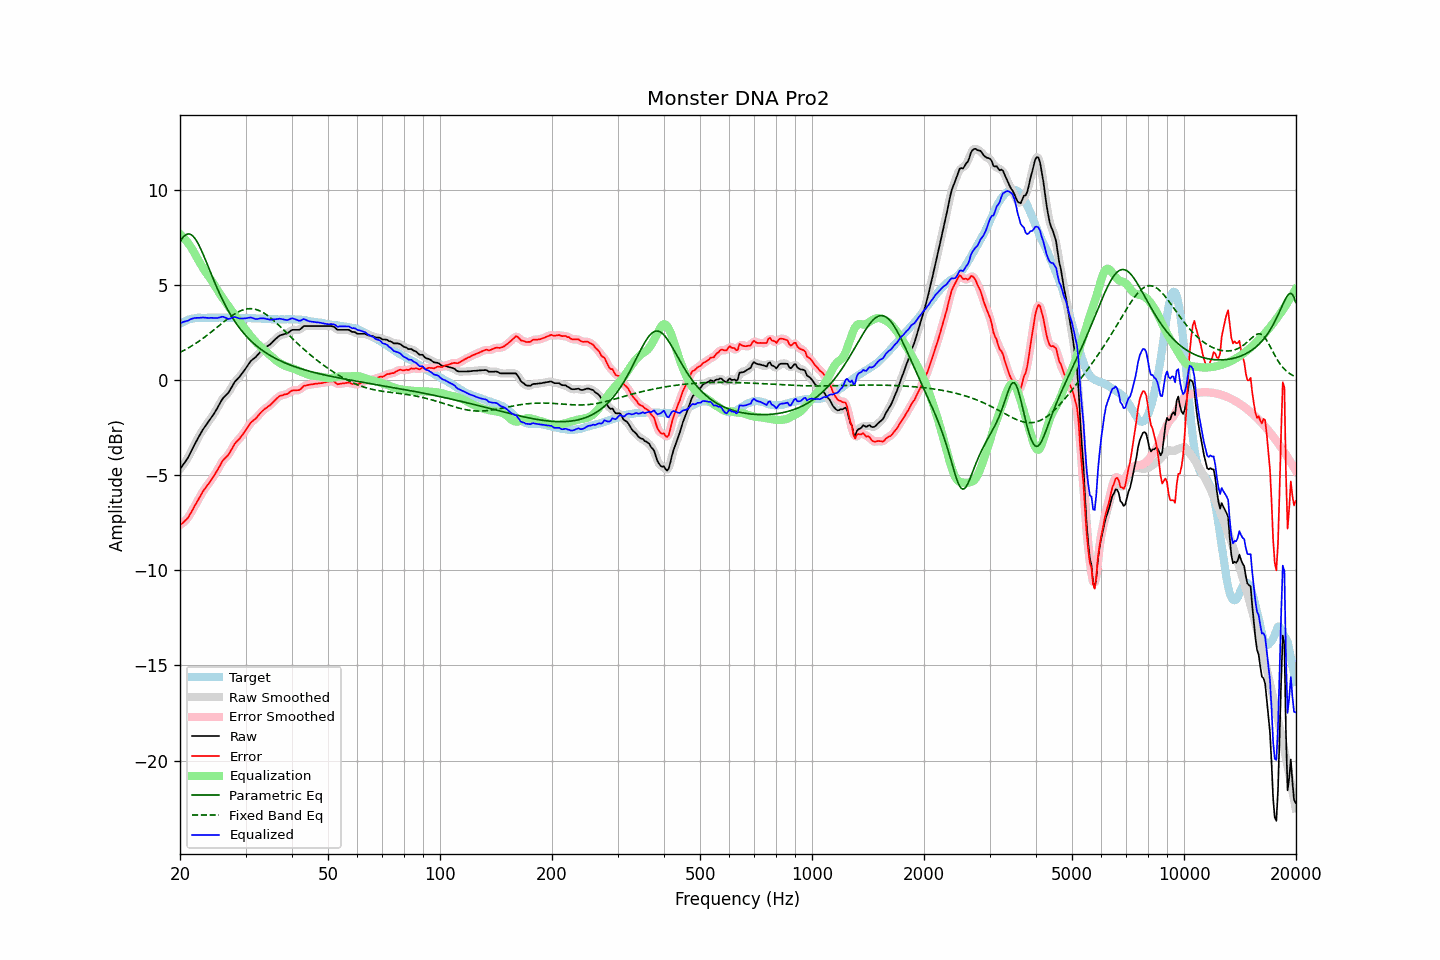

Source data for this figure (header and first rows):
frequency, raw, error, smoothed, error_smoothed, equalization, parametric_eq, fixed_band_eq, equalized_raw, equalized_smoothed, target
20.00, -4.69, -7.63, -4.68, -7.63, 7.66, 7.26, 1.45, 2.97, 2.97, 2.94
20.20, -4.57, -7.56, -4.58, -7.57, 7.58, 7.39, 1.49, 3.01, 3.00, 2.99
20.40, -4.45, -7.49, -4.46, -7.50, 7.49, 7.50, 1.53, 3.04, 3.04, 3.04
20.61, -4.33, -7.41, -4.34, -7.42, 7.40, 7.59, 1.58, 3.07, 3.07, 3.07
20.81, -4.21, -7.33, -4.21, -7.33, 7.30, 7.64, 1.62, 3.09, 3.09, 3.12
21.02, -4.08, -7.24, -4.07, -7.23, 7.19, 7.67, 1.67, 3.11, 3.12, 3.16
21.23, -3.91, -7.09, -3.92, -7.10, 7.08, 7.66, 1.72, 3.16, 3.16, 3.18
21.44, -3.75, -6.95, -3.75, -6.95, 6.95, 7.62, 1.77, 3.20, 3.20, 3.20
21.66, -3.58, -6.81, -3.58, -6.80, 6.81, 7.56, 1.82, 3.23, 3.23, 3.22
21.87, -3.41, -6.64, -3.41, -6.65, 6.66, 7.46, 1.87, 3.25, 3.25, 3.23
22.09, -3.25, -6.50, -3.25, -6.50, 6.50, 7.34, 1.93, 3.25, 3.26, 3.25
22.31, -3.09, -6.35, -3.09, -6.35, 6.35, 7.20, 1.99, 3.26, 3.26, 3.26
22.54, -2.94, -6.21, -2.94, -6.20, 6.20, 7.04, 2.04, 3.26, 3.26, 3.26
22.76, -2.79, -6.05, -2.79, -6.05, 6.06, 6.86, 2.10, 3.27, 3.27, 3.26
22.99, -2.64, -5.89, -2.65, -5.90, 5.92, 6.67, 2.16, 3.28, 3.27, 3.25
23.22, -2.52, -5.77, -2.52, -5.77, 5.79, 6.48, 2.22, 3.27, 3.27, 3.25
23.45, -2.40, -5.65, -2.40, -5.66, 5.66, 6.27, 2.29, 3.26, 3.26, 3.25
23.69, -2.28, -5.55, -2.28, -5.54, 5.54, 6.06, 2.35, 3.26, 3.26, 3.26
23.92, -2.17, -5.43, -2.16, -5.43, 5.42, 5.86, 2.42, 3.25, 3.26, 3.26
24.16, -2.04, -5.30, -2.04, -5.31, 5.30, 5.65, 2.48, 3.26, 3.26, 3.26
24.40, -1.92, -5.19, -1.92, -5.19, 5.17, 5.44, 2.55, 3.26, 3.26, 3.27
24.65, -1.79, -5.06, -1.79, -5.06, 5.04, 5.23, 2.62, 3.25, 3.25, 3.26
24.89, -1.66, -4.92, -1.66, -4.92, 4.90, 5.03, 2.69, 3.25, 3.25, 3.26
25.14, -1.52, -4.78, -1.51, -4.78, 4.76, 4.84, 2.76, 3.24, 3.25, 3.26
25.39, -1.36, -4.63, -1.36, -4.63, 4.63, 4.65, 2.83, 3.27, 3.27, 3.27
25.65, -1.21, -4.48, -1.21, -4.47, 4.50, 4.47, 2.90, 3.28, 3.29, 3.27
25.91, -1.05, -4.32, -1.06, -4.33, 4.37, 4.29, 2.96, 3.32, 3.31, 3.26
26.16, -0.94, -4.20, -0.95, -4.21, 4.25, 4.11, 3.03, 3.31, 3.30, 3.26
26.43, -0.85, -4.12, -0.85, -4.11, 4.13, 3.95, 3.10, 3.27, 3.27, 3.26
26.69, -0.77, -4.03, -0.77, -4.03, 4.01, 3.79, 3.17, 3.23, 3.24, 3.26
26.96, -0.68, -3.94, -0.67, -3.94, 3.89, 3.64, 3.23, 3.20, 3.21, 3.26
27.23, -0.55, -3.82, -0.55, -3.81, 3.77, 3.49, 3.29, 3.21, 3.22, 3.26
27.50, -0.40, -3.66, -0.40, -3.66, 3.65, 3.35, 3.35, 3.25, 3.25, 3.26
27.77, -0.25, -3.50, -0.25, -3.51, 3.53, 3.21, 3.41, 3.29, 3.28, 3.25
28.05, -0.11, -3.36, -0.12, -3.37, 3.42, 3.08, 3.46, 3.31, 3.29, 3.25
28.33, -0.02, -3.26, -0.02, -3.27, 3.30, 2.96, 3.51, 3.28, 3.28, 3.24
28.62, 0.07, -3.18, 0.07, -3.17, 3.18, 2.84, 3.56, 3.25, 3.25, 3.24
28.90, 0.16, -3.09, 0.16, -3.08, 3.07, 2.73, 3.60, 3.23, 3.23, 3.25
29.19, 0.27, -2.97, 0.27, -2.98, 2.95, 2.62, 3.64, 3.22, 3.22, 3.24
29.48, 0.38, -2.87, 0.38, -2.87, 2.84, 2.52, 3.67, 3.22, 3.22, 3.25
29.78, 0.50, -2.75, 0.50, -2.75, 2.73, 2.42, 3.70, 3.23, 3.23, 3.24
30.08, 0.62, -2.64, 0.62, -2.63, 2.62, 2.32, 3.72, 3.24, 3.24, 3.25
30.38, 0.75, -2.50, 0.75, -2.50, 2.51, 2.23, 3.73, 3.26, 3.26, 3.24
30.68, 0.87, -2.37, 0.87, -2.37, 2.40, 2.14, 3.74, 3.27, 3.27, 3.24
30.99, 0.99, -2.26, 0.98, -2.26, 2.29, 2.06, 3.74, 3.28, 3.27, 3.24
31.30, 1.06, -2.17, 1.06, -2.18, 2.19, 1.98, 3.74, 3.25, 3.25, 3.23
31.61, 1.13, -2.10, 1.13, -2.10, 2.10, 1.90, 3.72, 3.23, 3.23, 3.23
31.93, 1.19, -2.04, 1.20, -2.03, 2.01, 1.83, 3.70, 3.19, 3.20, 3.23
32.24, 1.28, -1.94, 1.28, -1.94, 1.92, 1.76, 3.68, 3.20, 3.20, 3.22
32.57, 1.38, -1.84, 1.38, -1.85, 1.83, 1.69, 3.65, 3.21, 3.21, 3.22
32.89, 1.48, -1.74, 1.47, -1.75, 1.75, 1.63, 3.61, 3.23, 3.23, 3.22
33.22, 1.56, -1.65, 1.56, -1.66, 1.68, 1.56, 3.57, 3.24, 3.24, 3.21
33.55, 1.63, -1.58, 1.63, -1.58, 1.60, 1.50, 3.52, 3.23, 3.23, 3.21
33.89, 1.70, -1.50, 1.69, -1.51, 1.52, 1.45, 3.47, 3.22, 3.22, 3.20
34.23, 1.75, -1.45, 1.75, -1.45, 1.45, 1.39, 3.41, 3.20, 3.20, 3.20
34.57, 1.81, -1.38, 1.80, -1.39, 1.37, 1.34, 3.35, 3.18, 3.18, 3.19
34.92, 1.86, -1.33, 1.87, -1.32, 1.30, 1.29, 3.28, 3.16, 3.17, 3.19
35.27, 1.94, -1.25, 1.94, -1.24, 1.22, 1.24, 3.21, 3.16, 3.16, 3.18
35.62, 2.03, -1.15, 2.02, -1.16, 1.15, 1.19, 3.14, 3.18, 3.17, 3.18
35.97, 2.11, -1.07, 2.11, -1.07, 1.07, 1.14, 3.06, 3.18, 3.18, 3.18
... 635 more rows
